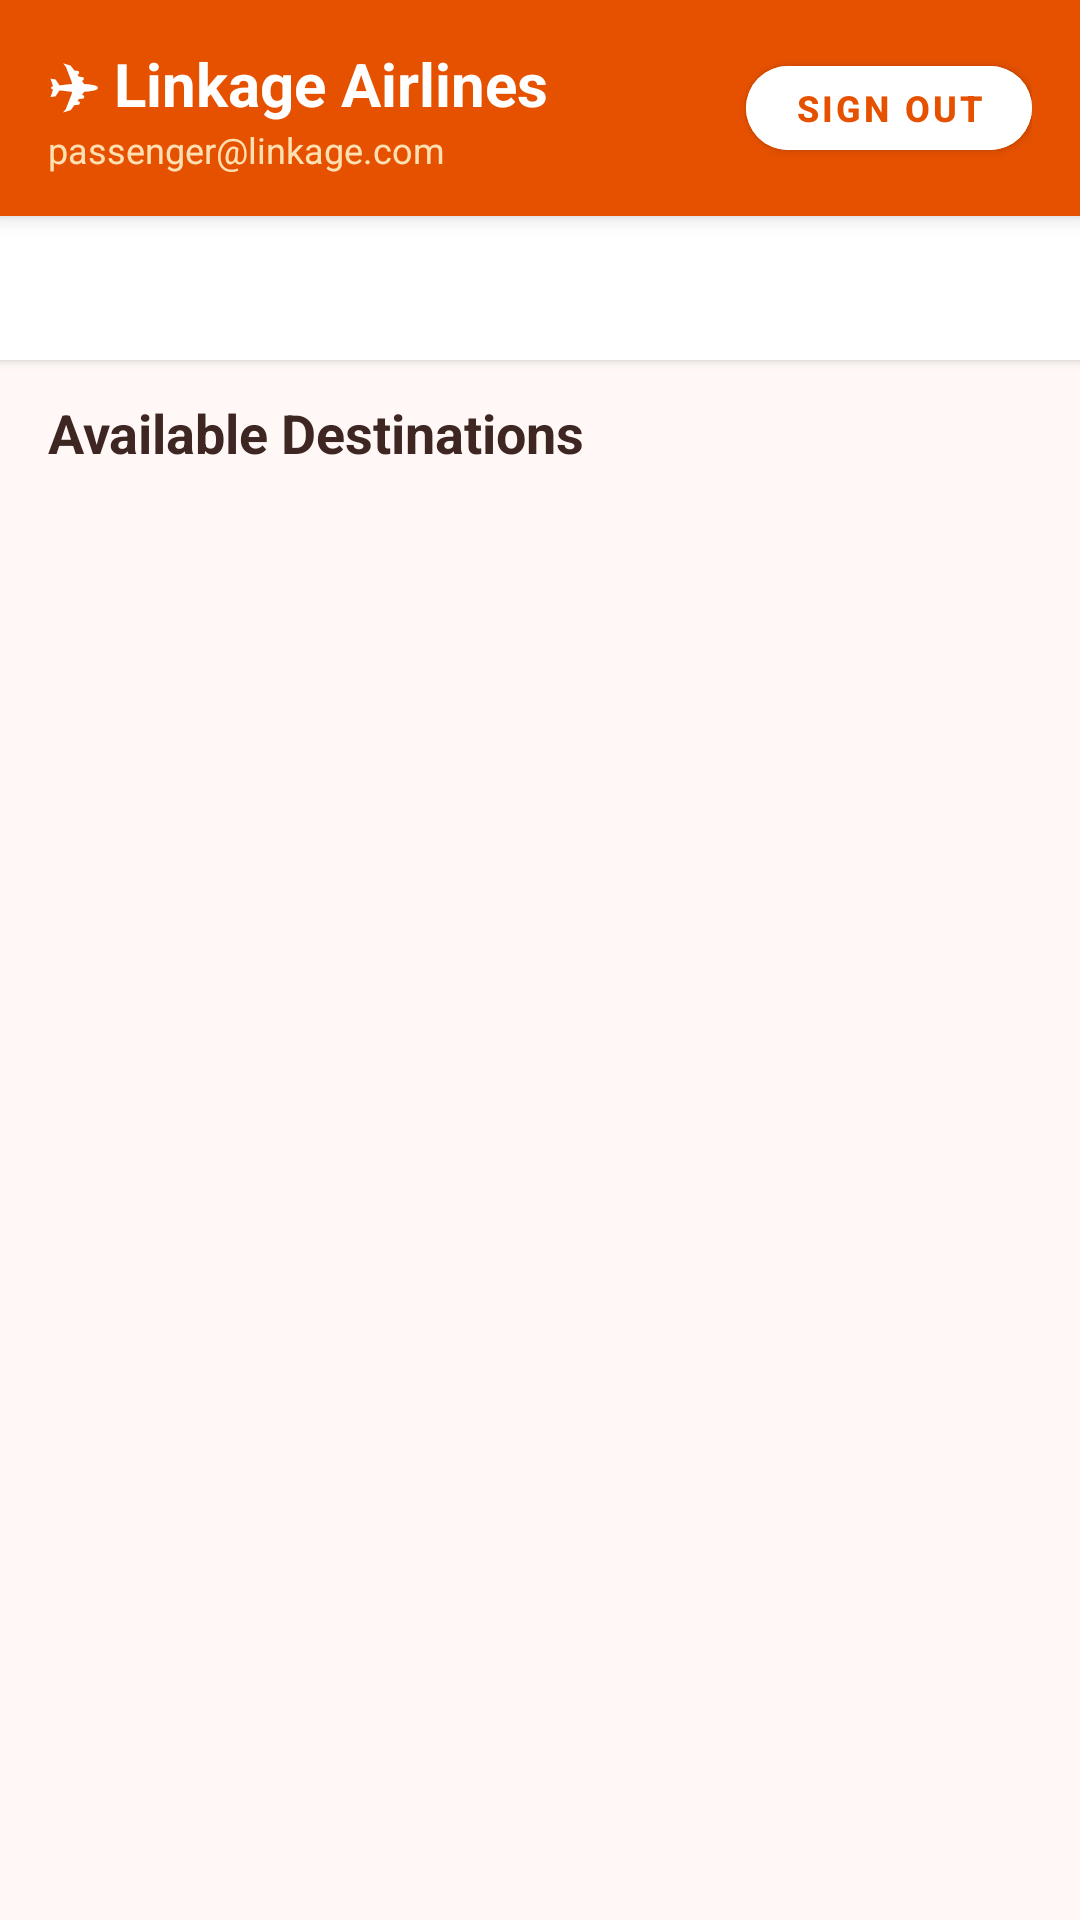

Layout XML and referenced resources for this Android screen:
<!-- AndroidManifest.xml: application theme Theme.IPT_prefinals -->
<!-- res/layout/activity_main.xml -->
<?xml version="1.0" encoding="utf-8"?>
<LinearLayout xmlns:android="http://schemas.android.com/apk/res/android"
    xmlns:app="http://schemas.android.com/apk/res-auto"
    android:layout_width="match_parent"
    android:layout_height="match_parent"
    android:orientation="vertical"
    android:background="@color/sky_bg">

    
    <RelativeLayout
        android:layout_width="match_parent"
        android:layout_height="72dp"
        android:background="@color/sky_primary"
        android:paddingHorizontal="16dp"
        android:elevation="4dp">

        <LinearLayout
            android:layout_width="wrap_content"
            android:layout_height="wrap_content"
            android:orientation="vertical"
            android:layout_centerVertical="true">

            <TextView
                android:layout_width="wrap_content"
                android:layout_height="wrap_content"
                android:text="✈ Linkage Airlines"
                android:textColor="@color/white"
                android:textSize="20sp"
                android:textStyle="bold" />

            <TextView
                android:id="@+id/tvUserBadge"
                android:layout_width="wrap_content"
                android:layout_height="wrap_content"
                android:text="passenger@linkage.com"
                android:textColor="#FFE0B2"
                android:textSize="12sp" />
        </LinearLayout>

        <com.google.android.material.button.MaterialButton
            android:id="@+id/btnLogout"
            android:layout_width="wrap_content"
            android:layout_height="40dp"
            android:text="@string/logout"
            android:textColor="@color/sky_primary"
            android:textSize="12sp"
            android:textStyle="bold"
            app:cornerRadius="20dp"
            android:backgroundTint="@color/white"
            android:layout_alignParentEnd="true"
            android:layout_centerVertical="true" />

    </RelativeLayout>

    
    <com.google.android.material.tabs.TabLayout
        android:id="@+id/tabLayout"
        android:layout_width="match_parent"
        android:layout_height="wrap_content"
        app:tabIndicatorColor="@color/sky_primary"
        app:tabSelectedTextColor="@color/sky_primary"
        app:tabTextColor="@color/text_secondary"
        android:background="@color/white"
        android:elevation="2dp" />

    
    <FrameLayout
        android:layout_width="match_parent"
        android:layout_height="match_parent"
        android:padding="12dp">

        
        <LinearLayout
            android:id="@+id/layoutFlightsTab"
            android:layout_width="match_parent"
            android:layout_height="match_parent"
            android:orientation="vertical"
            android:visibility="visible">

            <TextView
                android:layout_width="wrap_content"
                android:layout_height="wrap_content"
                android:text="Available Destinations"
                android:textSize="18sp"
                android:textStyle="bold"
                android:textColor="@color/text_primary"
                android:layout_marginBottom="8dp"
                android:layout_marginStart="4dp" />

            <androidx.recyclerview.widget.RecyclerView
                android:id="@+id/rvFlights"
                android:layout_width="match_parent"
                android:layout_height="match_parent"
                android:clipToPadding="false"
                android:paddingBottom="16dp" />

        </LinearLayout>

        
        <LinearLayout
            android:id="@+id/layoutBookingsTab"
            android:layout_width="match_parent"
            android:layout_height="match_parent"
            android:orientation="vertical"
            android:visibility="gone">

            <TextView
                android:layout_width="wrap_content"
                android:layout_height="wrap_content"
                android:text="My Flight Tickets"
                android:textSize="18sp"
                android:textStyle="bold"
                android:textColor="@color/text_primary"
                android:layout_marginBottom="8dp"
                android:layout_marginStart="4dp" />

            <ProgressBar
                android:id="@+id/bookingsProgress"
                android:layout_width="wrap_content"
                android:layout_height="wrap_content"
                android:layout_gravity="center"
                android:visibility="gone"
                android:layout_margin="24dp" />

            <TextView
                android:id="@+id/tvEmptyBookings"
                android:layout_width="match_parent"
                android:layout_height="wrap_content"
                android:text="No booked flights found.\nTap 'Explore Flights' to book your journey!"
                android:textAlignment="center"
                android:textSize="15sp"
                android:textColor="@color/text_muted"
                android:padding="32dp"
                android:visibility="gone" />

            <androidx.recyclerview.widget.RecyclerView
                android:id="@+id/rvBookings"
                android:layout_width="match_parent"
                android:layout_height="match_parent"
                android:clipToPadding="false"
                android:paddingBottom="16dp" />

        </LinearLayout>

    </FrameLayout>
</LinearLayout>
<!-- resources referenced by this layout -->
<resources>
  <color name="sky_bg">#FFF8F6</color>
  <color name="sky_primary">#E65100</color>
  <color name="text_muted">#757575</color>
  <color name="text_primary">#3E2723</color>
  <color name="text_secondary">#D84315</color>
  <color name="white">#FFFFFF</color>
  <string name="logout">Sign Out</string>
  <style name="Theme.IPT_prefinals" parent="Theme.MaterialComponents.DayNight.NoActionBar">
          
          <item name="colorPrimary">@color/sky_primary</item>
          <item name="colorPrimaryVariant">@color/sky_primary_dark</item>
          <item name="colorOnPrimary">@color/white</item>
          
          <item name="colorSecondary">@color/sky_secondary</item>
          <item name="colorSecondaryVariant">@color/sky_secondary</item>
          <item name="colorOnSecondary">@color/white</item>
          
          <item name="android:statusBarColor">@color/sky_primary_dark</item>
          <item name="android:windowBackground">@color/sky_bg</item>
      </style>
  <color name="sky_primary_dark">#BF360C</color>
  <color name="sky_secondary">#F57C00</color>
</resources>
